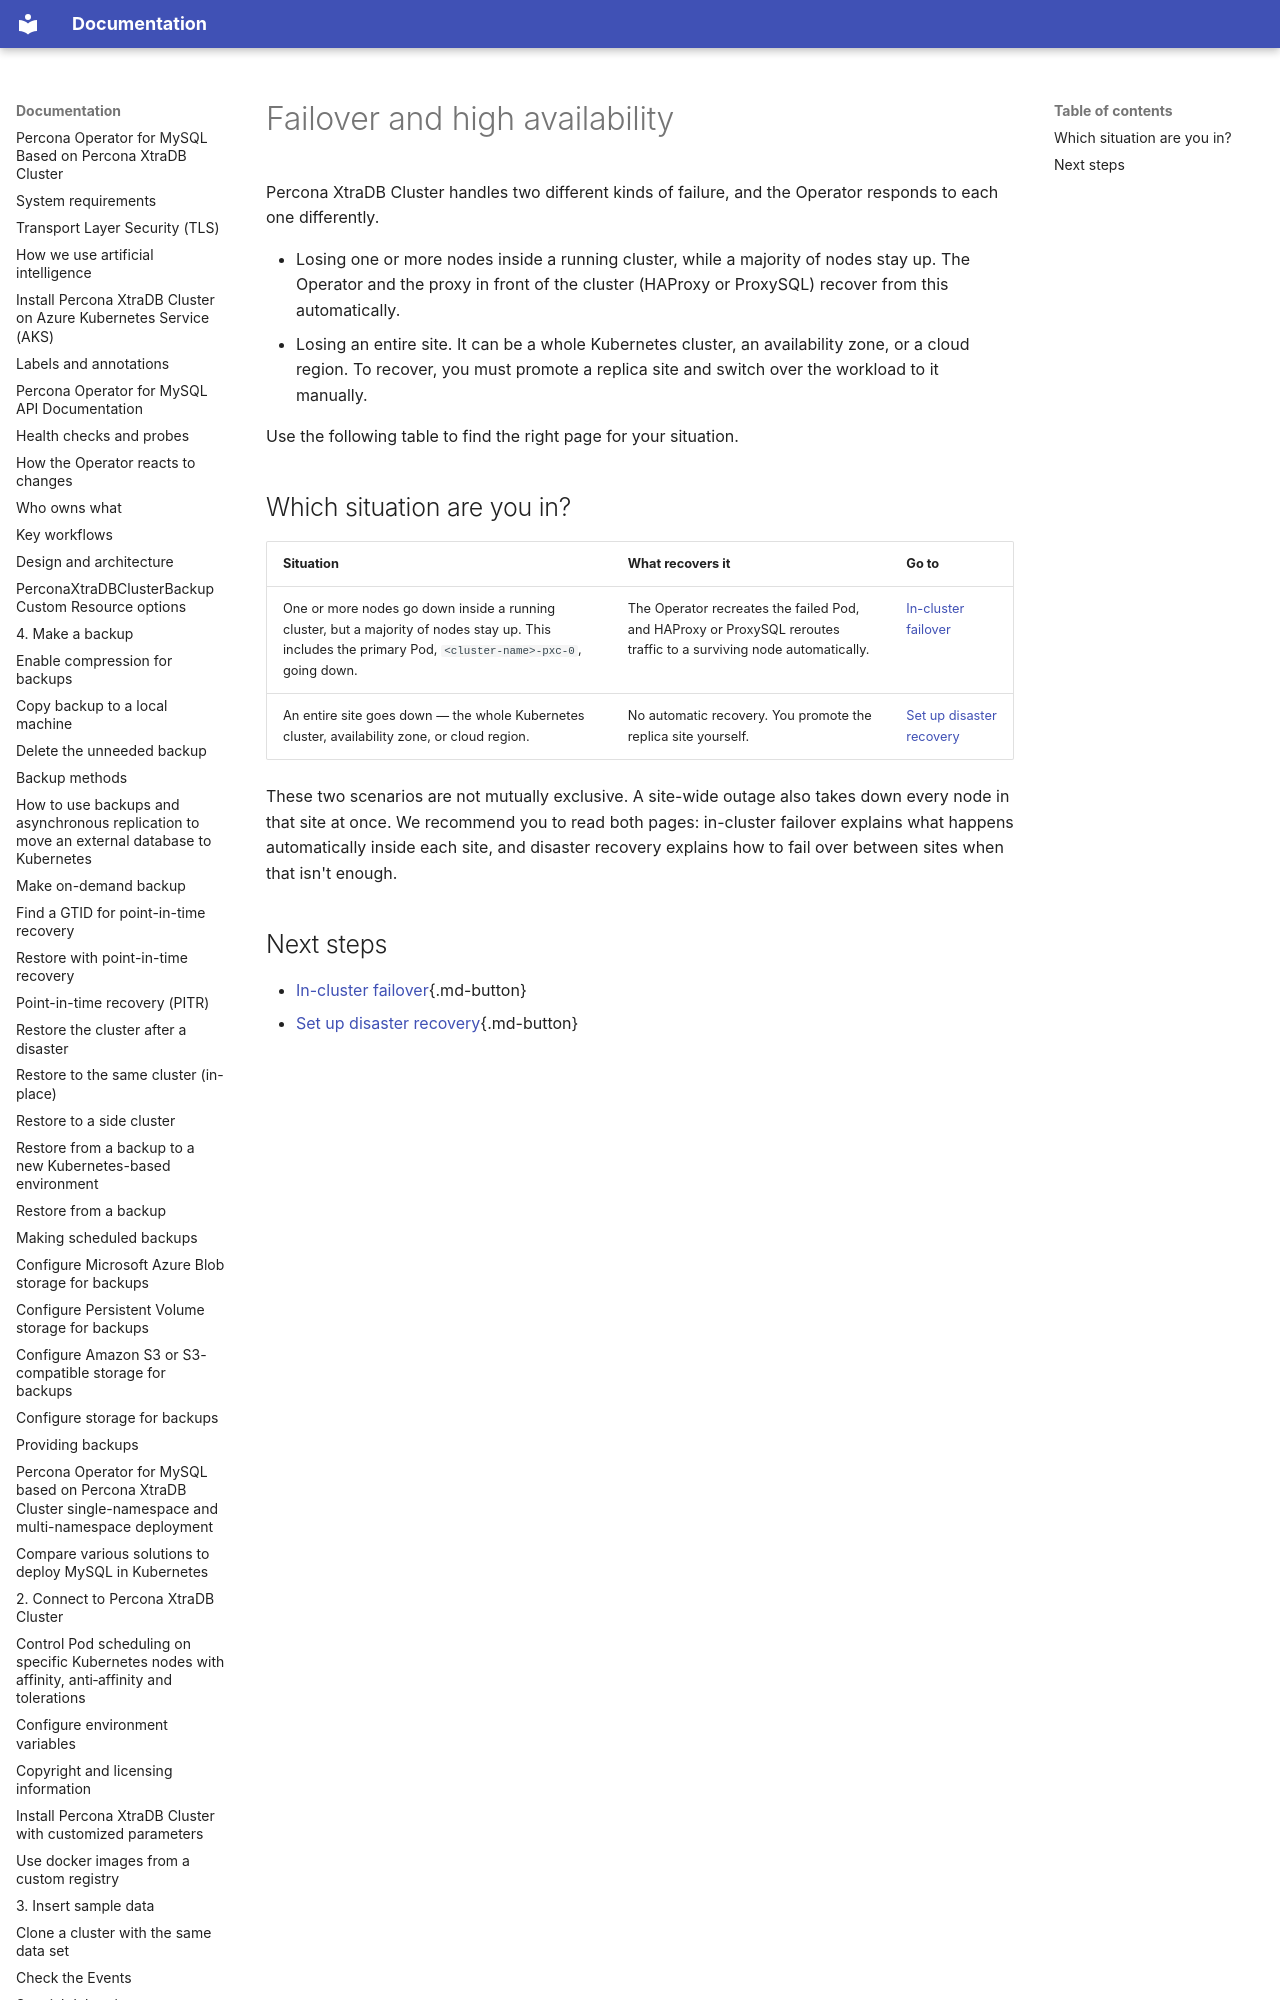

repository: percona/k8spxc-docs · page: failover-about/index.html · generator: mkdocs

# Failover and high availability

Percona XtraDB Cluster handles two different kinds of failure, and the Operator responds to each one differently.

* Losing one or more nodes inside a running cluster, while a majority of nodes stay up. The Operator and the proxy in front of the cluster (HAProxy or ProxySQL) recover from this automatically.
* Losing an entire site. It can be a whole Kubernetes cluster, an availability zone, or a cloud region. To recover, you must promote a replica site and switch over the workload to it manually.

Use the following table to find the right page for your situation.
